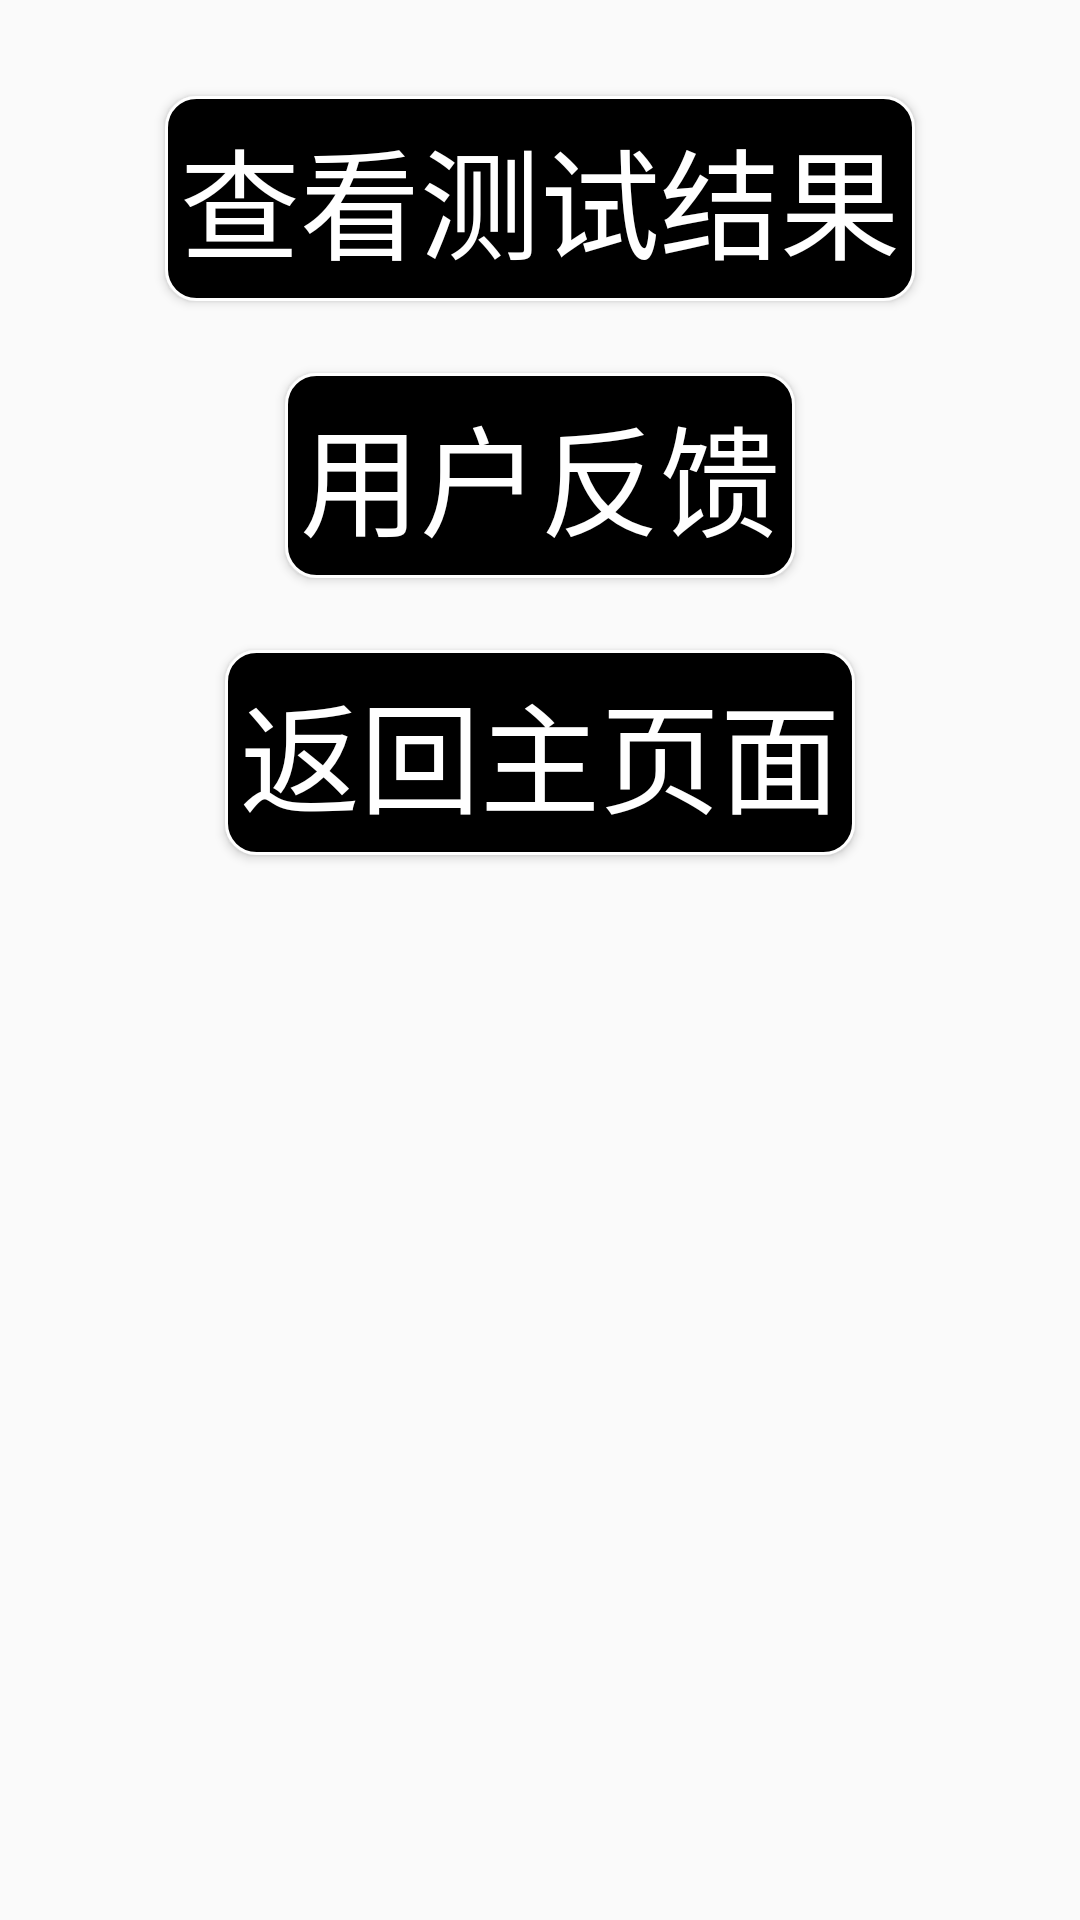

Here is an Android app screen rendered from its layout file. Give the layout XML and the strings, colors and styles it references.
<!-- AndroidManifest.xml: application theme Theme.MyApplication -->
<!-- res/layout/resultui_fragment.xml -->
<?xml version="1.0" encoding="utf-8"?>
<androidx.constraintlayout.widget.ConstraintLayout xmlns:android="http://schemas.android.com/apk/res/android"
    xmlns:app="http://schemas.android.com/apk/res-auto"
    android:id="@+id/linearLayout3"
    android:layout_width="match_parent"
    android:layout_height="match_parent"
    android:background="@drawable/huisebackgroupnd">

    <Button
        android:id="@+id/btn_check_result"
        android:layout_width="wrap_content"
        android:layout_height="wrap_content"
        android:layout_marginTop="32dp"
        android:background="@drawable/bt_shape2"
        android:foreground="?selectableItemBackground"
        android:text="@string/btn_check_result"
        android:textColor="#ffffffff"
        android:textSize="40sp"
        app:layout_constraintEnd_toEndOf="parent"
        app:layout_constraintStart_toStartOf="parent"
        app:layout_constraintTop_toTopOf="parent" />

    <Button
        android:id="@+id/btn_feedback"
        android:layout_width="wrap_content"
        android:layout_height="wrap_content"
        android:layout_marginTop="24dp"
        android:background="@drawable/bt_shape2"
        android:foreground="?selectableItemBackground"
        android:text="@string/btn_usage_feedback"
        android:textColor="#ffffffff"
        android:textSize="40sp"
        app:layout_constraintEnd_toEndOf="parent"
        app:layout_constraintStart_toStartOf="parent"
        app:layout_constraintTop_toBottomOf="@+id/btn_check_result" />

    <Button
        android:id="@+id/btn_back_mainpage"
        android:layout_width="wrap_content"
        android:layout_height="wrap_content"
        android:layout_marginTop="24dp"
        android:background="@drawable/bt_shape2"
        android:foreground="?selectableItemBackground"
        android:text="@string/btn_remain_page"
        android:textColor="#ffffffff"
        android:textSize="40sp"
        app:layout_constraintEnd_toEndOf="parent"
        app:layout_constraintStart_toStartOf="parent"
        app:layout_constraintTop_toBottomOf="@+id/btn_feedback" />

</androidx.constraintlayout.widget.ConstraintLayout>
<!-- resources referenced by this layout -->
<resources>
  <!-- drawable bt_shape2 (drawable) -->
  <?xml version="1.0" encoding="utf-8"?>
  <shape xmlns:android="http://schemas.android.com/apk/res/android">
      <solid android:color="@color/black" />
      <stroke android:width="1dip" android:color="@color/white"/>
      
      <corners android:radius="10dp" />
      
      <padding
          android:bottom="5dp"
          android:left="5dp"
          android:right="5dp"
          android:top="5dp" />
  </shape>
  <string name="btn_check_result">查看测试结果</string>
  <string name="btn_remain_page">返回主页面</string>
  <string name="btn_usage_feedback">用户反馈</string>
  <style name="Theme.MyApplication" parent="Theme.MaterialComponents.DayNight.DarkActionBar.Bridge">
          
          <item name="colorPrimary">@color/black</item>
          <item name="colorPrimaryVariant">@color/black</item>
          <item name="colorOnPrimary">@color/white</item>
          
          <item name="colorSecondary">@color/teal_200</item>
          <item name="colorSecondaryVariant">@color/teal_700</item>
          <item name="colorOnSecondary">@color/black</item>
          
          <item name="android:statusBarColor" tools:targetApi="l">?attr/colorPrimaryVariant</item>
          
      </style>
  <color name="black">#FF000000</color>
  <color name="white">#FFFFFFFF</color>
  <color name="teal_200">#FF03DAC5</color>
  <color name="teal_700">#FF018786</color>
</resources>
